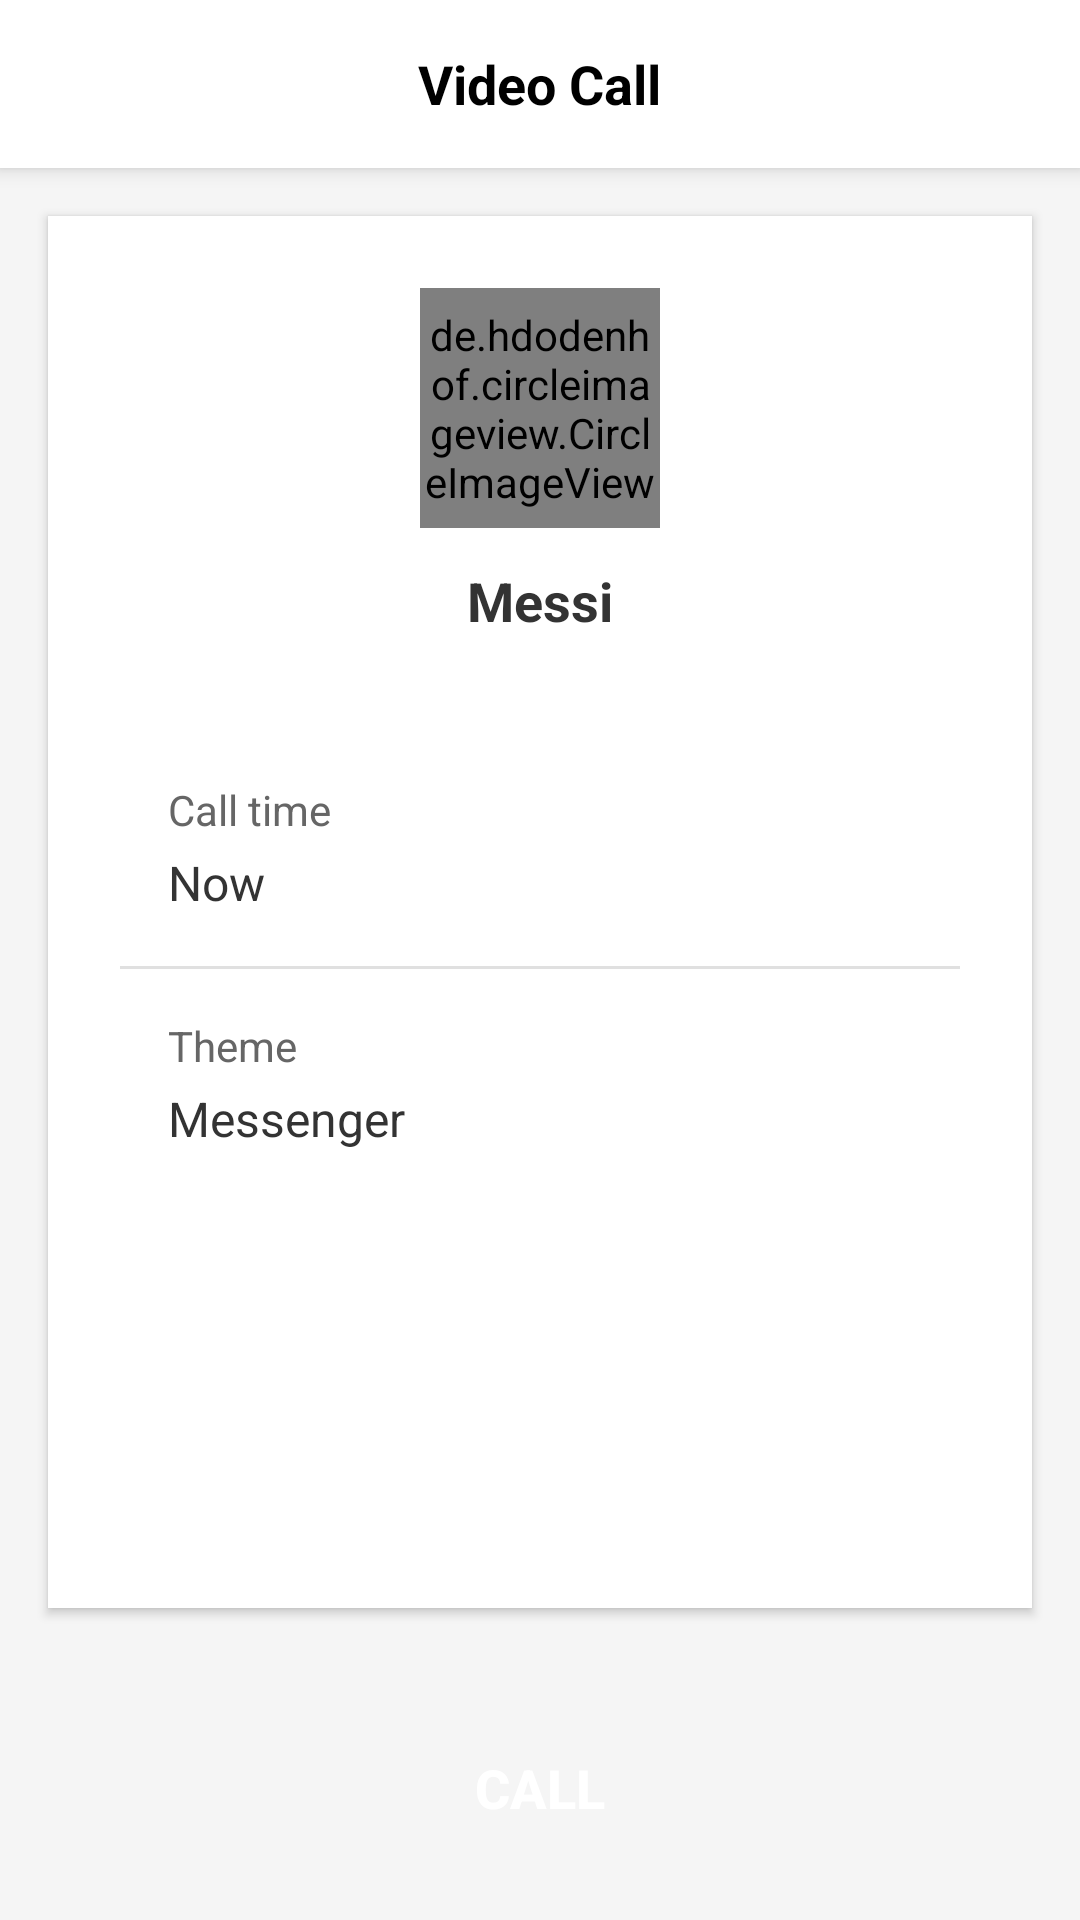

Write the Android layout XML for this screen, with the resource values it uses.
<!-- AndroidManifest.xml: application theme AppTheme -->
<!-- res/layout/activity_video_detail.xml -->
<?xml version="1.0" encoding="utf-8"?>
<LinearLayout xmlns:android="http://schemas.android.com/apk/res/android"
    android:layout_width="match_parent"
    android:layout_height="match_parent"
    android:orientation="vertical"
    android:background="#F5F5F5">

    
    <RelativeLayout
        android:layout_width="match_parent"
        android:layout_height="56dp"
        android:background="#FFFFFF"
        android:elevation="4dp">

        <ImageView
            android:id="@+id/back_button"
            android:layout_width="24dp"
            android:layout_height="24dp"
            android:layout_centerVertical="true"
            android:layout_marginStart="16dp"
            android:src="@drawable/ic_back_setting"
            android:background="?selectableItemBackgroundBorderless"
            android:padding="4dp" />

        <TextView
            android:layout_width="wrap_content"
            android:layout_height="wrap_content"
            android:layout_centerInParent="true"
            android:text="Video Call"
            android:textColor="@android:color/black"
            android:textSize="18sp"
            android:textStyle="bold" />


    </RelativeLayout>

    
    <LinearLayout
        android:layout_width="match_parent"
        android:layout_height="0dp"
        android:layout_weight="1"
        android:orientation="vertical"
        android:background="@android:color/white"
        android:layout_margin="16dp"
        android:elevation="2dp"
        android:padding="24dp">

        
        <LinearLayout
            android:layout_width="match_parent"
            android:layout_height="wrap_content"
            android:orientation="vertical"
            android:gravity="center"
            android:layout_marginBottom="32dp">

            <de.hdodenhof.circleimageview.CircleImageView
                android:id="@+id/profile_image"
                android:layout_width="80dp"
                android:layout_height="80dp"
                android:src="@drawable/messi"
                app:civ_border_width="3dp"
                app:civ_border_color="#E91E63"
                xmlns:app="http://schemas.android.com/apk/res-auto" />

            <TextView
                android:id="@+id/name_text"
                android:layout_width="wrap_content"
                android:layout_height="wrap_content"
                android:layout_marginTop="12dp"
                android:text="Messi"
                android:textSize="18sp"
                android:textStyle="bold"
                android:textColor="#333333" />

        </LinearLayout>

        
        <LinearLayout
            android:id="@+id/call_time_layout"
            android:layout_width="match_parent"
            android:layout_height="wrap_content"
            android:orientation="vertical"
            android:background="?selectableItemBackground"
            android:padding="16dp"
            android:layout_marginBottom="1dp">

            <TextView
                android:layout_width="wrap_content"
                android:layout_height="wrap_content"
                android:text="Call time"
                android:textSize="14sp"
                android:textColor="#666666" />

            <TextView
                android:id="@+id/call_time_text"
                android:layout_width="wrap_content"
                android:layout_height="wrap_content"
                android:text="Now"
                android:textSize="16sp"
                android:textColor="#333333"
                android:layout_marginTop="4dp" />

        </LinearLayout>

        
        <View
            android:layout_width="match_parent"
            android:layout_height="1dp"
            android:background="#E0E0E0" />

        
        <LinearLayout
            android:id="@+id/theme_layout"
            android:layout_width="match_parent"
            android:layout_height="wrap_content"
            android:orientation="vertical"
            android:background="?selectableItemBackground"
            android:padding="16dp">

            <TextView
                android:layout_width="wrap_content"
                android:layout_height="wrap_content"
                android:text="Theme"
                android:textSize="14sp"
                android:textColor="#666666" />

            <TextView
                android:id="@+id/theme_text"
                android:layout_width="wrap_content"
                android:layout_height="wrap_content"
                android:text="Messenger"
                android:textSize="16sp"
                android:textColor="#333333"
                android:layout_marginTop="4dp" />

        </LinearLayout>

        
        <View
            android:layout_width="match_parent"
            android:layout_height="0dp"
            android:layout_weight="1" />

    </LinearLayout>

    
    <Button
        android:id="@+id/call_button"
        android:layout_width="match_parent"
        android:layout_height="56dp"
        android:layout_margin="16dp"
        android:background="@drawable/bg_btn_install_intro2"
        android:text="Call"
        android:textColor="@android:color/white"
        android:textSize="18sp"
        android:textStyle="bold"
        android:elevation="4dp" />

</LinearLayout>
<!-- resources referenced by this layout -->
<resources>
  <!-- drawable ic_back_setting (drawable) -->
  <vector xmlns:android="http://schemas.android.com/apk/res/android"
      android:width="24dp"
      android:height="24dp"
      android:viewportWidth="24"
      android:viewportHeight="24">
    <path
        android:pathData="M17.954,4.595C18.122,5.656 17.644,6.578 16.799,7.425C15.588,8.64 14.454,9.934 13.308,11.211C12.564,12.042 12.573,12.301 13.322,13.13C14.539,14.48 15.731,15.859 17.009,17.151C18.213,18.368 18.047,19.838 17.86,21.275C17.746,22.183 16.732,22.432 15.972,21.803C15.312,21.257 14.726,20.633 14.103,20.035C12.143,18.137 10.176,16.245 8.23,14.333C6.569,12.696 6.569,11.647 8.265,9.971C10.681,7.598 13.125,5.255 15.555,2.898C15.991,2.482 16.408,1.959 17.112,2.223C17.816,2.487 17.991,3.13 17.958,3.834C17.945,4.044 17.954,4.248 17.954,4.595Z"
        android:fillColor="#FFFFFF"/>
  </vector>
  <!-- drawable messi: png bitmap (drawable, 32795 bytes) -->
  <style name="AppTheme" parent="@style/Theme.MaterialComponents.Light.NoActionBar">
          <item name="colorAccent">@color/colorAccent</item>
          <item name="colorPrimary">@color/colorPrimary</item>
          <item name="colorPrimaryDark">@color/colorPrimaryDark</item>
          <item name="android:windowFullscreen">true</item>
          <item name="android:windowContentOverlay">@null</item>
      </style>
  <!-- not gathered from this repository: default colours our renderer supplied (Android Studio template values) -->
  <color name="colorPrimary">#FF6200EE</color>
  <color name="colorPrimaryDark">#FF3700B3</color>
  <color name="colorAccent">#FF03DAC5</color>
</resources>
